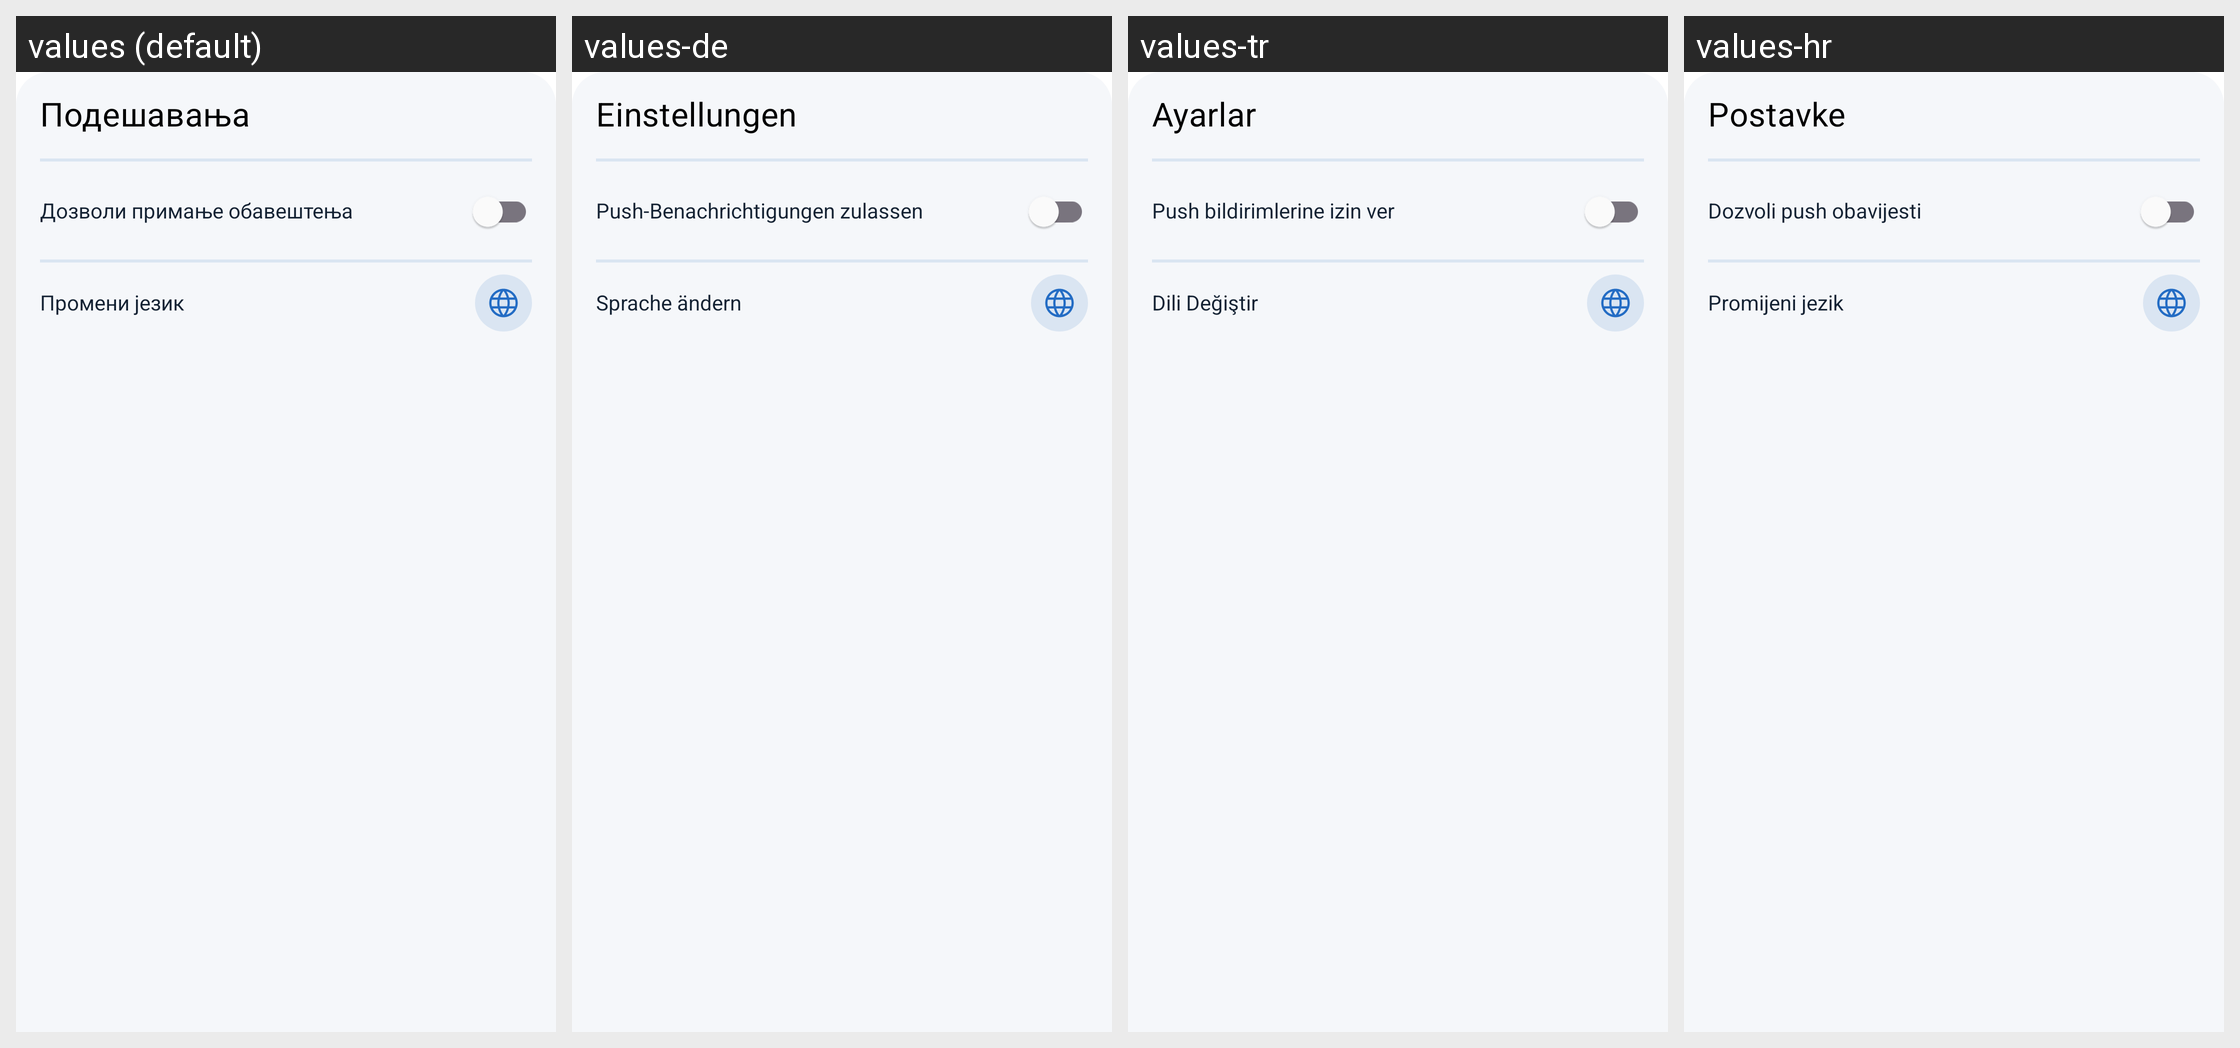

Translations of the strings shown on this Android screen, per locale in the grid:
Android screen res/layout/fragment_settings.xml rendered under 4 locales, left to right: values (default), values-de, values-tr, values-hr. Device: Nexus 5 (rendered at 1080×1920; each locale shown at half size, 540×960, under a caption strip naming it); theme Base.Theme.OpenBalkanETC.
Other locales in the repository, not shown: values-ar, values-bs, values-el, values-en, values-mk, values-sr.
Strings drawn on this screen, with the default value and each locale's value (text and hints the layout hard-codes, and strings that could not be matched under every locale, appear in the picture but are not listed):

settings
  values: Подешавања
  values-de: Einstellungen
  values-tr: Ayarlar
  values-hr: Postavke

allow_push_notifications
  values: Дозволи примање обавештења
  values-de: Push-Benachrichtigungen zulassen
  values-tr: Push bildirimlerine izin ver
  values-hr: Dozvoli push obavijesti

change_language
  values: Промени језик
  values-de: Sprache ändern
  values-tr: Dili Değiştir
  values-hr: Promijeni jezik
